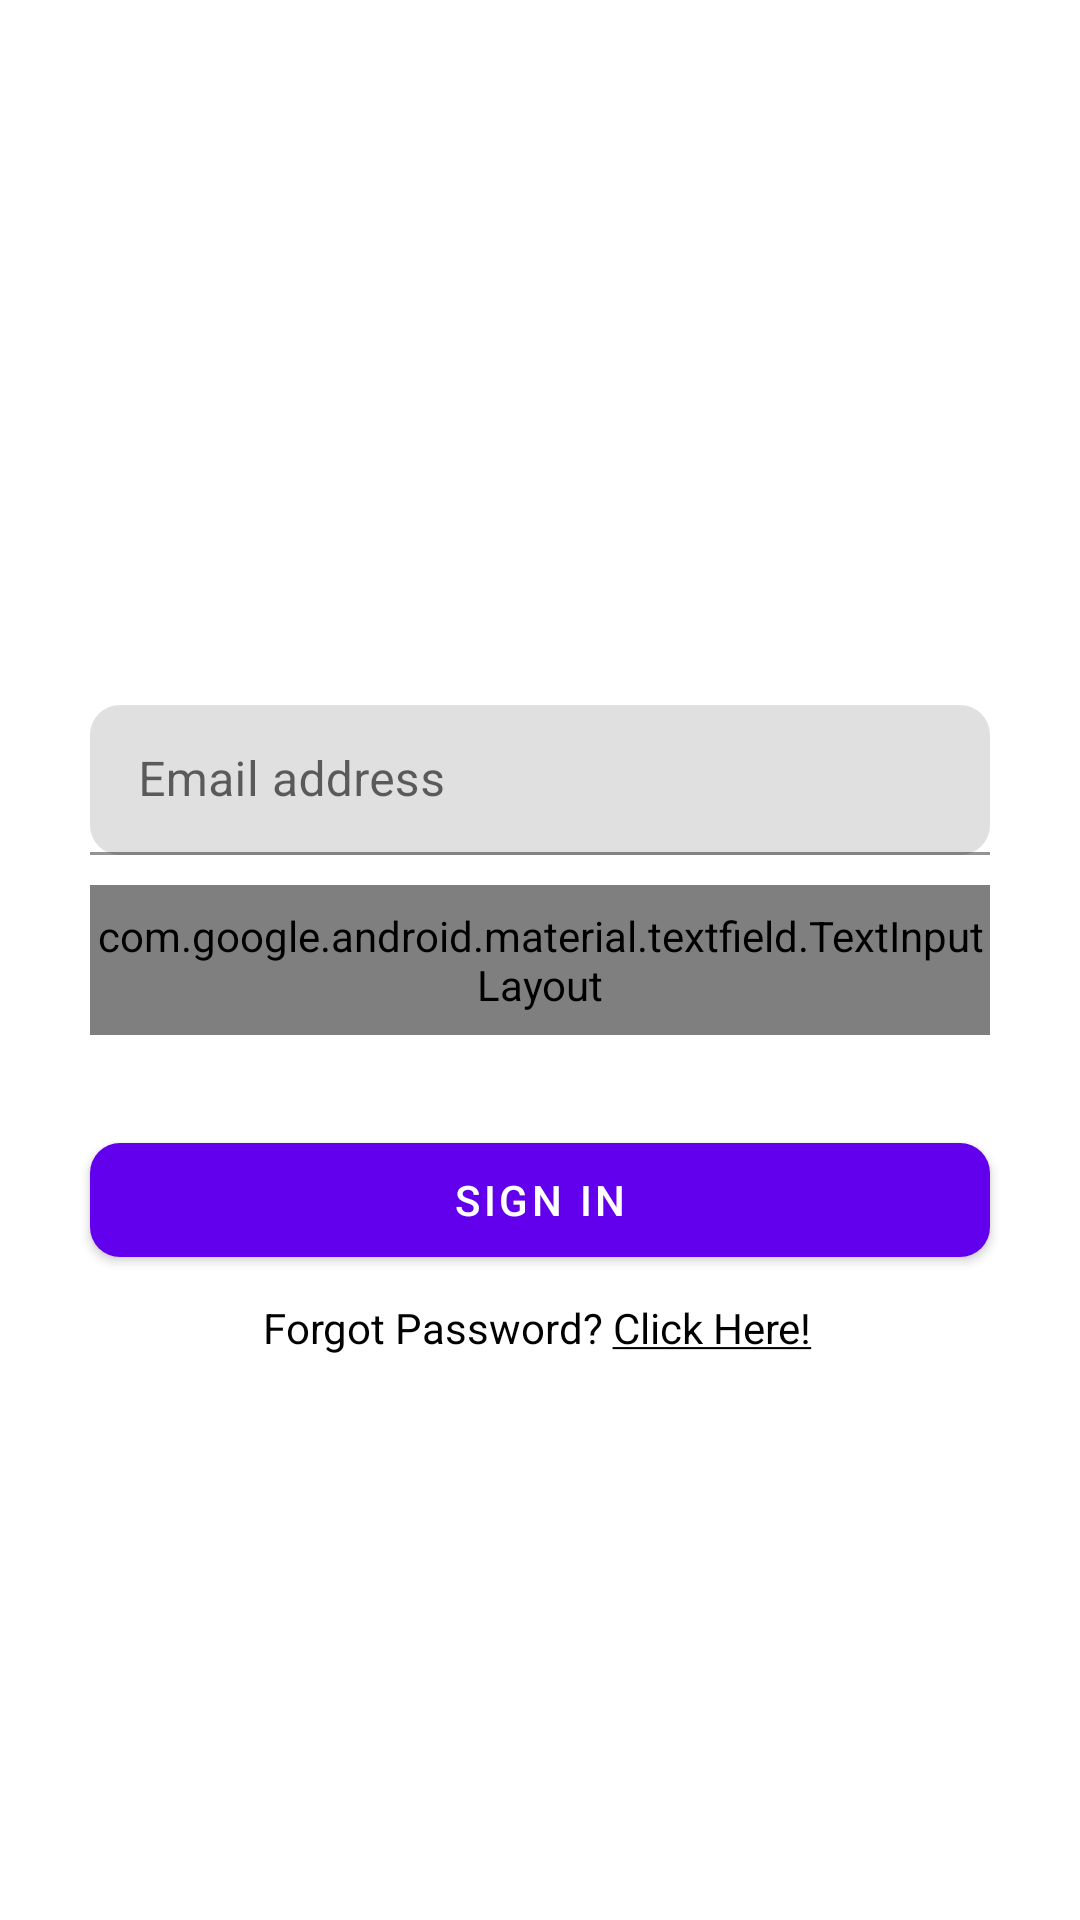

Here is an Android app screen rendered from its layout file. Give the layout XML and the strings, colors and styles it references.
<!-- AndroidManifest.xml: application theme Theme.ToDoApp -->
<!-- res/layout/fragment_sign_in_screen.xml -->
<?xml version="1.0" encoding="utf-8"?>
<androidx.constraintlayout.widget.ConstraintLayout xmlns:android="http://schemas.android.com/apk/res/android"
    xmlns:app="http://schemas.android.com/apk/res-auto"
    xmlns:tools="http://schemas.android.com/tools"
    android:id="@+id/signInCl"
    android:layout_width="match_parent"
    android:layout_height="match_parent"
    tools:context=".ui.fragments.SignInScreen">

    <com.google.android.material.textfield.TextInputLayout
        android:id="@+id/signInEmailTil"
        android:layout_width="@dimen/large_input_field_width"
        android:layout_height="50dp"
        android:layout_marginBottom="10dp"
        app:boxCornerRadiusBottomEnd="10dp"
        app:boxCornerRadiusBottomStart="10dp"
        app:boxCornerRadiusTopEnd="10dp"
        app:boxCornerRadiusTopStart="10dp"
        app:layout_constraintBottom_toTopOf="@+id/signInPasswordTil"
        app:layout_constraintEnd_toEndOf="@+id/signInPasswordTil"
        app:layout_constraintStart_toStartOf="@+id/signInPasswordTil">

        <com.google.android.material.textfield.TextInputEditText
            android:id="@+id/signInEmailTiet"
            android:layout_width="match_parent"
            android:layout_height="wrap_content"
            android:hint="@string/email_input"
            android:inputType="textEmailAddress"
            android:lines="1"
            android:maxLength="40" />

    </com.google.android.material.textfield.TextInputLayout>

    <com.google.android.material.textfield.TextInputLayout
        android:id="@+id/signInPasswordTil"
        android:layout_width="@dimen/large_input_field_width"
        android:layout_height="50dp"
        app:boxCornerRadiusBottomEnd="10dp"
        app:boxCornerRadiusBottomStart="10dp"
        app:boxCornerRadiusTopEnd="10dp"
        app:boxCornerRadiusTopStart="10dp"
        app:layout_constraintBottom_toBottomOf="parent"
        app:layout_constraintEnd_toEndOf="parent"
        app:layout_constraintStart_toStartOf="parent"
        app:layout_constraintTop_toTopOf="parent"
        app:passwordToggleDrawable="@drawable/custom_password_toggle"
        app:passwordToggleEnabled="true">

        <com.google.android.material.textfield.TextInputEditText
            android:id="@+id/signInPasswordTiet"
            android:layout_width="match_parent"
            android:layout_height="wrap_content"
            android:hint="@string/password_input"
            android:inputType="textPassword"
            android:lines="1"
            android:maxLength="20"
            android:singleLine="true" />
    </com.google.android.material.textfield.TextInputLayout>

    <com.google.android.material.button.MaterialButton
        android:id="@+id/signInBtn"
        android:layout_width="@dimen/large_button_width"
        android:layout_height="@dimen/large_button_height"
        android:layout_marginTop="30dp"
        android:text="@string/sign_in_button"
        android:textSize="@dimen/button_text_size"
        app:cornerRadius="10dp"
        app:layout_constraintEnd_toEndOf="@+id/signInPasswordTil"
        app:layout_constraintStart_toStartOf="@+id/signInPasswordTil"
        app:layout_constraintTop_toBottomOf="@+id/signInPasswordTil" />

    <TextView
        android:id="@+id/signInForgotPassTv"
        android:layout_width="wrap_content"
        android:layout_height="48dp"
        android:layout_marginTop="8dp"
        android:clickable="true"
        android:text="@string/forgot_password"
        app:layout_constraintEnd_toEndOf="@+id/signInBtn"
        app:layout_constraintHorizontal_bias="0.492"
        app:layout_constraintStart_toStartOf="@+id/signInBtn"
        app:layout_constraintTop_toBottomOf="@+id/signInBtn" />

</androidx.constraintlayout.widget.ConstraintLayout>
<!-- resources referenced by this layout -->
<resources>
  <dimen name="button_text_size">14sp</dimen>
  <dimen name="large_button_height">50dp</dimen>
  <dimen name="large_button_width">300dp</dimen>
  <dimen name="large_input_field_width">300dp</dimen>
  <!-- drawable custom_password_toggle (drawable) -->
  <?xml version="1.0" encoding="utf-8"?>
  
  <selector xmlns:tools="http://schemas.android.com/tools" xmlns:android="http://schemas.android.com/apk/res/android" tools:ignore="ExtraText">
      <item android:state_checked="true" android:state_pressed="true" android:drawable="@drawable/ic_baseline_visibility_24"/> //currently pressed turning the toggle on
      <item android:state_pressed="true" android:drawable="@drawable/ic_baseline_visibility_24"/> //currently pressed turning the toggle off
      <item android:state_checked="true" android:drawable="@drawable/ic_baseline_visibility_24"/> //not pressed default checked state
      <item android:drawable="@drawable/ic_baseline_visibility_off_24"/> //default non-pressed non-checked
  </selector>
  <string name="email_input">Email address</string>
  <string name="forgot_password">Forgot Password? <u>Click Here!</u></string>
  <string name="password_input">Password</string>
  <string name="sign_in_button">SIGN IN</string>
  <style name="Theme.ToDoApp" parent="Base.Theme.ToDoApp" />
  <style name="Base.Theme.ToDoApp" parent="Theme.MaterialComponents.DayNight.NoActionBar">
          <item name="colorPrimary">@color/colorPrimary</item>
          <item name="colorOnPrimary">@color/white</item>
          <item name="colorSecondary">@color/colorPrimary</item>
          <item name="colorOnSecondary">@color/white</item>
          <item name="android:textColor">@color/black</item>
      </style>
  <color name="colorPrimary">#FF6200EE</color>
  <color name="white">#FFFFFFFF</color>
  <color name="black">#FF000000</color>
</resources>
